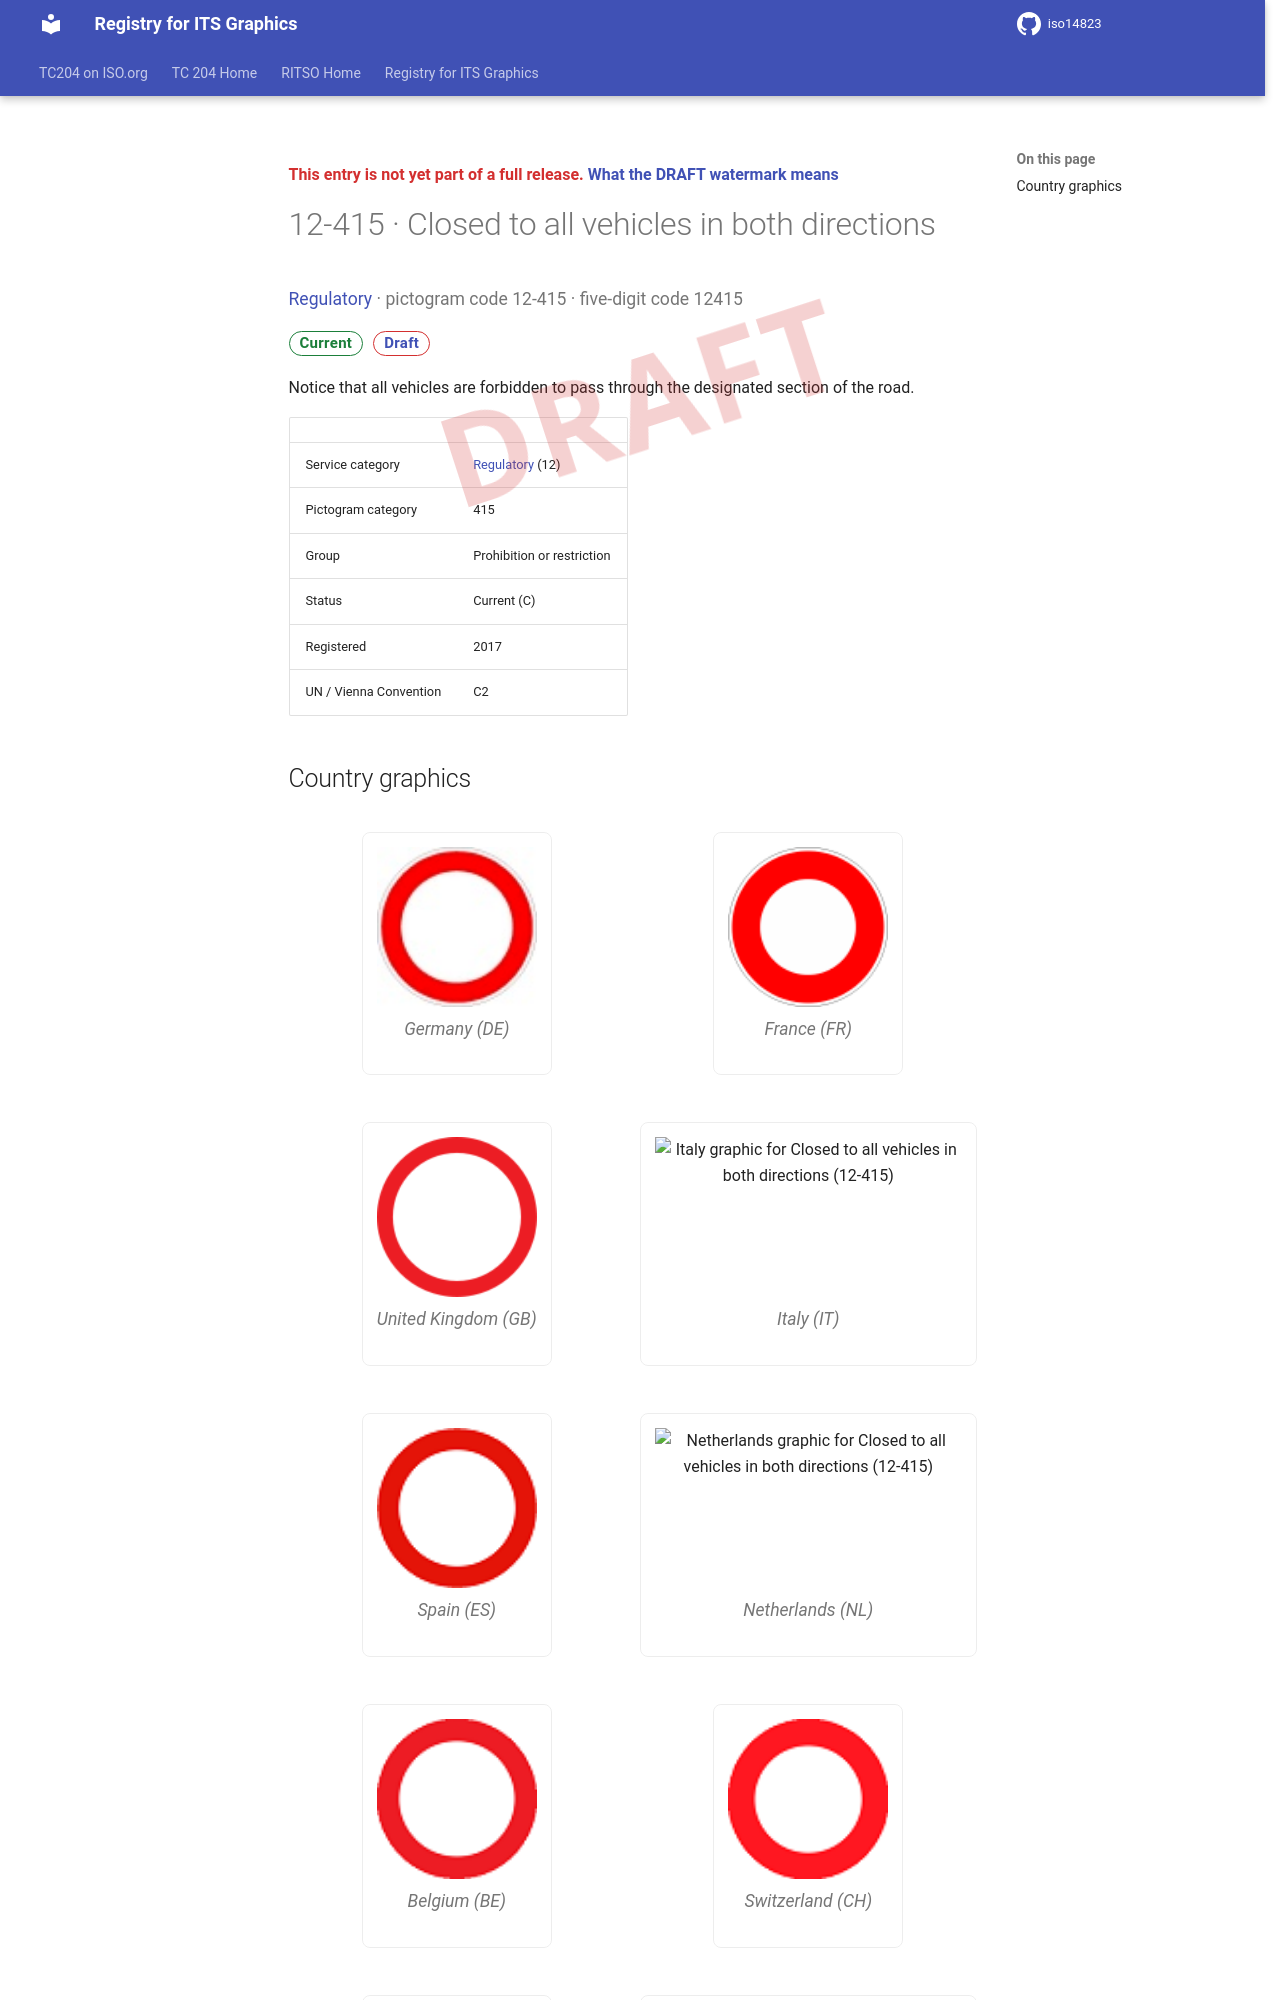

repository: k-vaughn/iso14823 · page: v0.1.0-alpha.1/signs/12-415/index.html · generator: mkdocs

<div class="draft4-watermark" aria-hidden="true"></div>

<p class="draft-note">This entry is not yet part of a full release. <a href="../#draft-watermark">What the DRAFT watermark means</a></p>

# 12-415 · Closed to all vehicles in both directions

<p class="sign-kicker"><a href="../categories/12/">Regulatory</a> · pictogram code 12-415 · five-digit code 12415</p>
<p class="sign-chips"><span class="chip chip-current">Current</span> <a class="chip chip-draft" href="../#draft-watermark">Draft</a></p>
<p>Notice that all vehicles are forbidden to pass through the designated section of the road.</p>
| | |
| --- | --- |
| Service category | <a href="../categories/12/">Regulatory</a> (12) |
| Pictogram category | 415 |
| Group | Prohibition or restriction |
| Status | Current (C) |
| Registered | 2017 |
| UN / Vienna Convention | C2 |
